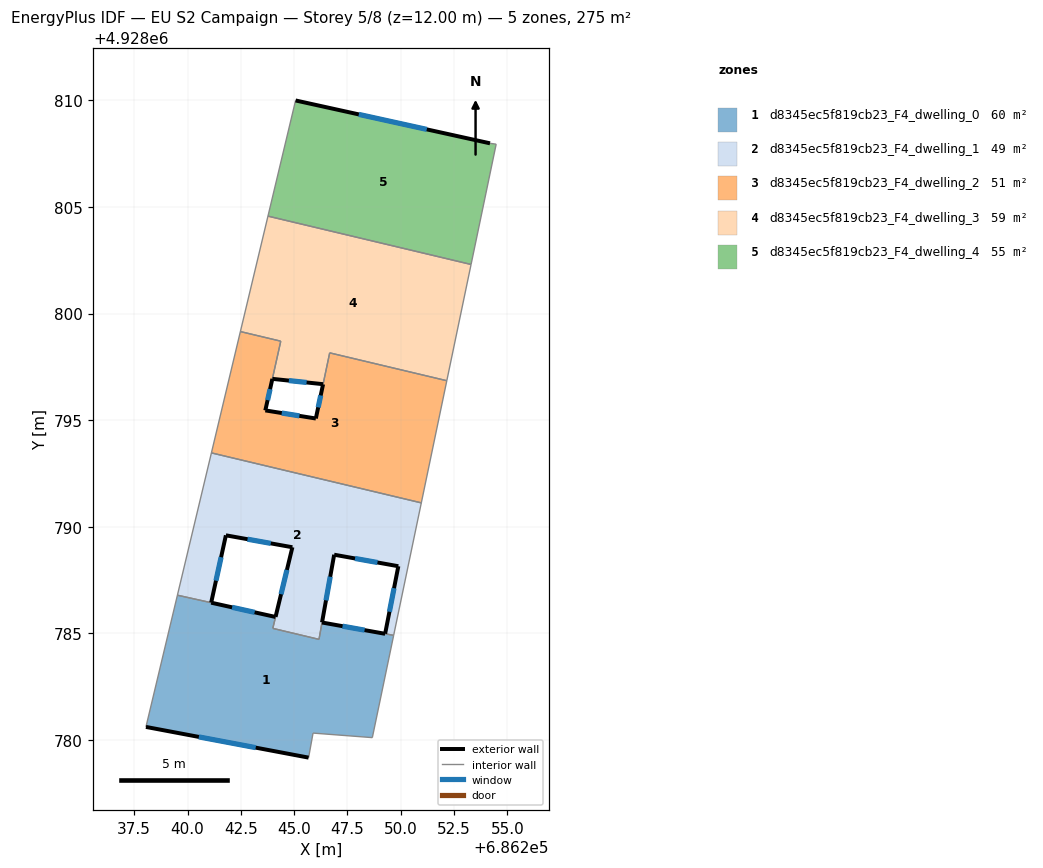
=== STOREY PLAN SPEC (per zone: floor XY polygon, exterior-wall plan segments, windows/doors) ===
zone 1: d8345ec5f819cb23_F4_dwelling_0  (60.5 m²)
  floor: (686249.67, 4928784.91) (686248.67, 4928780.11) (686245.89, 4928780.32) (686245.68, 4928779.17) (686238.05, 4928780.61) (686239.52, 4928786.79) (686244.13, 4928785.77) (686244.00, 4928785.24) (686246.16, 4928784.72) (686246.31, 4928785.51)
  exterior wall: (686238.05, 4928780.61) – (686245.68, 4928779.17)  [7.8 m]
    window: (686240.53, 4928780.14) – (686243.20, 4928779.64)  [2.8 m²]
  exterior wall: (686249.27, 4928784.98) – (686246.31, 4928785.51)  [3.0 m]
    window: (686248.31, 4928785.15) – (686247.27, 4928785.34)  [1.1 m²]
  exterior wall: (686244.13, 4928785.77) – (686241.11, 4928786.44)  [3.1 m]
    window: (686243.15, 4928785.99) – (686242.09, 4928786.22)  [1.1 m²]
  interior walls: 9
zone 2: d8345ec5f819cb23_F4_dwelling_1  (49.5 m²)
  floor: (686250.97, 4928791.12) (686249.67, 4928784.91) (686249.27, 4928784.99) (686249.89, 4928788.15) (686246.88, 4928788.69) (686246.17, 4928784.72) (686244.00, 4928785.23) (686244.92, 4928789.04) (686241.80, 4928789.60) (686241.11, 4928786.45) (686240.32, 4928786.62) (686239.53, 4928786.80) (686241.12, 4928793.47)
  exterior wall: (686244.92, 4928789.04) – (686244.13, 4928785.78)  [3.4 m]
    window: (686244.66, 4928787.98) – (686244.39, 4928786.84)  [1.2 m²]
  exterior wall: (686241.80, 4928789.60) – (686244.92, 4928789.04)  [3.2 m]
    window: (686242.81, 4928789.42) – (686243.90, 4928789.22)  [1.2 m²]
  exterior wall: (686241.11, 4928786.45) – (686241.80, 4928789.60)  [3.2 m]
    window: (686241.33, 4928787.47) – (686241.57, 4928788.57)  [1.2 m²]
  exterior wall: (686249.89, 4928788.15) – (686249.27, 4928784.99)  [3.2 m]
    window: (686249.69, 4928787.12) – (686249.47, 4928786.01)  [1.2 m²]
  exterior wall: (686246.88, 4928788.69) – (686249.89, 4928788.15)  [3.1 m]
    window: (686247.86, 4928788.51) – (686248.91, 4928788.33)  [1.1 m²]
  exterior wall: (686246.31, 4928785.51) – (686246.88, 4928788.69)  [3.2 m]
    window: (686246.50, 4928786.55) – (686246.69, 4928787.66)  [1.2 m²]
  interior walls: 8
zone 3: d8345ec5f819cb23_F4_dwelling_2  (51.0 m²)
  floor: (686252.16, 4928796.85) (686250.97, 4928791.12) (686241.12, 4928793.47) (686242.48, 4928799.16) (686244.37, 4928798.71) (686243.65, 4928795.46) (686246.02, 4928795.08) (686246.36, 4928796.69) (686246.67, 4928798.16)
  exterior wall: (686246.02, 4928795.08) – (686243.65, 4928795.46)  [2.4 m]
    window: (686245.25, 4928795.20) – (686244.42, 4928795.34)  [0.9 m²]
  exterior wall: (686246.36, 4928796.68) – (686246.02, 4928795.08)  [1.6 m]
    window: (686246.25, 4928796.16) – (686246.13, 4928795.60)  [0.6 m²]
  exterior wall: (686243.65, 4928795.46) – (686243.98, 4928796.94)  [1.5 m]
    window: (686243.76, 4928795.94) – (686243.87, 4928796.46)  [0.6 m²]
  interior walls: 7
zone 4: d8345ec5f819cb23_F4_dwelling_3  (58.9 m²)
  floor: (686253.30, 4928802.31) (686252.16, 4928796.85) (686246.67, 4928798.16) (686246.36, 4928796.69) (686243.98, 4928796.94) (686244.37, 4928798.71) (686242.48, 4928799.16) (686243.77, 4928804.57)
  exterior wall: (686243.98, 4928796.94) – (686246.36, 4928796.69)  [2.4 m]
    window: (686244.75, 4928796.86) – (686245.59, 4928796.77)  [0.9 m²]
  interior walls: 7
zone 5: d8345ec5f819cb23_F4_dwelling_4  (55.0 m²)
  floor: (686254.19, 4928807.99) (686254.48, 4928807.95) (686253.30, 4928802.31) (686243.77, 4928804.57) (686245.07, 4928810.00)
  exterior wall: (686254.19, 4928807.99) – (686245.07, 4928810.00)  [9.3 m]
    window: (686251.22, 4928808.64) – (686248.03, 4928809.35)  [3.4 m²]
  interior walls: 4

=== DERIVED (storey summary) ===
Building: EU S2 Campaign
Storey: 5 of 8  (floor level z = 12.00 m)
Storey gross floor area: 274.8 m²
Zones on this storey: 5
  - d8345ec5f819cb23_F4_dwelling_0: floor 60.5 m²; exterior wall 13.9 m (41.6 m²); 3 window(s) 5.1 m²; WWR 12.2%
  - d8345ec5f819cb23_F4_dwelling_1: floor 49.5 m²; exterior wall 19.3 m (57.8 m²); 6 window(s) 7.1 m²; WWR 12.2%
  - d8345ec5f819cb23_F4_dwelling_2: floor 51.0 m²; exterior wall 5.6 m (16.7 m²); 3 window(s) 2.0 m²; WWR 12.2%
  - d8345ec5f819cb23_F4_dwelling_3: floor 58.9 m²; exterior wall 2.4 m (7.2 m²); 1 window(s) 0.9 m²; WWR 12.2%
  - d8345ec5f819cb23_F4_dwelling_4: floor 55.0 m²; exterior wall 9.3 m (28.0 m²); 1 window(s) 3.4 m²; WWR 12.2%
Zone adjacency (shared interzone walls):
  - d8345ec5f819cb23_F4_dwelling_0 ↔ d8345ec5f819cb23_F4_dwelling_1
  - d8345ec5f819cb23_F4_dwelling_1 ↔ d8345ec5f819cb23_F4_dwelling_2
  - d8345ec5f819cb23_F4_dwelling_2 ↔ d8345ec5f819cb23_F4_dwelling_3
  - d8345ec5f819cb23_F4_dwelling_3 ↔ d8345ec5f819cb23_F4_dwelling_4